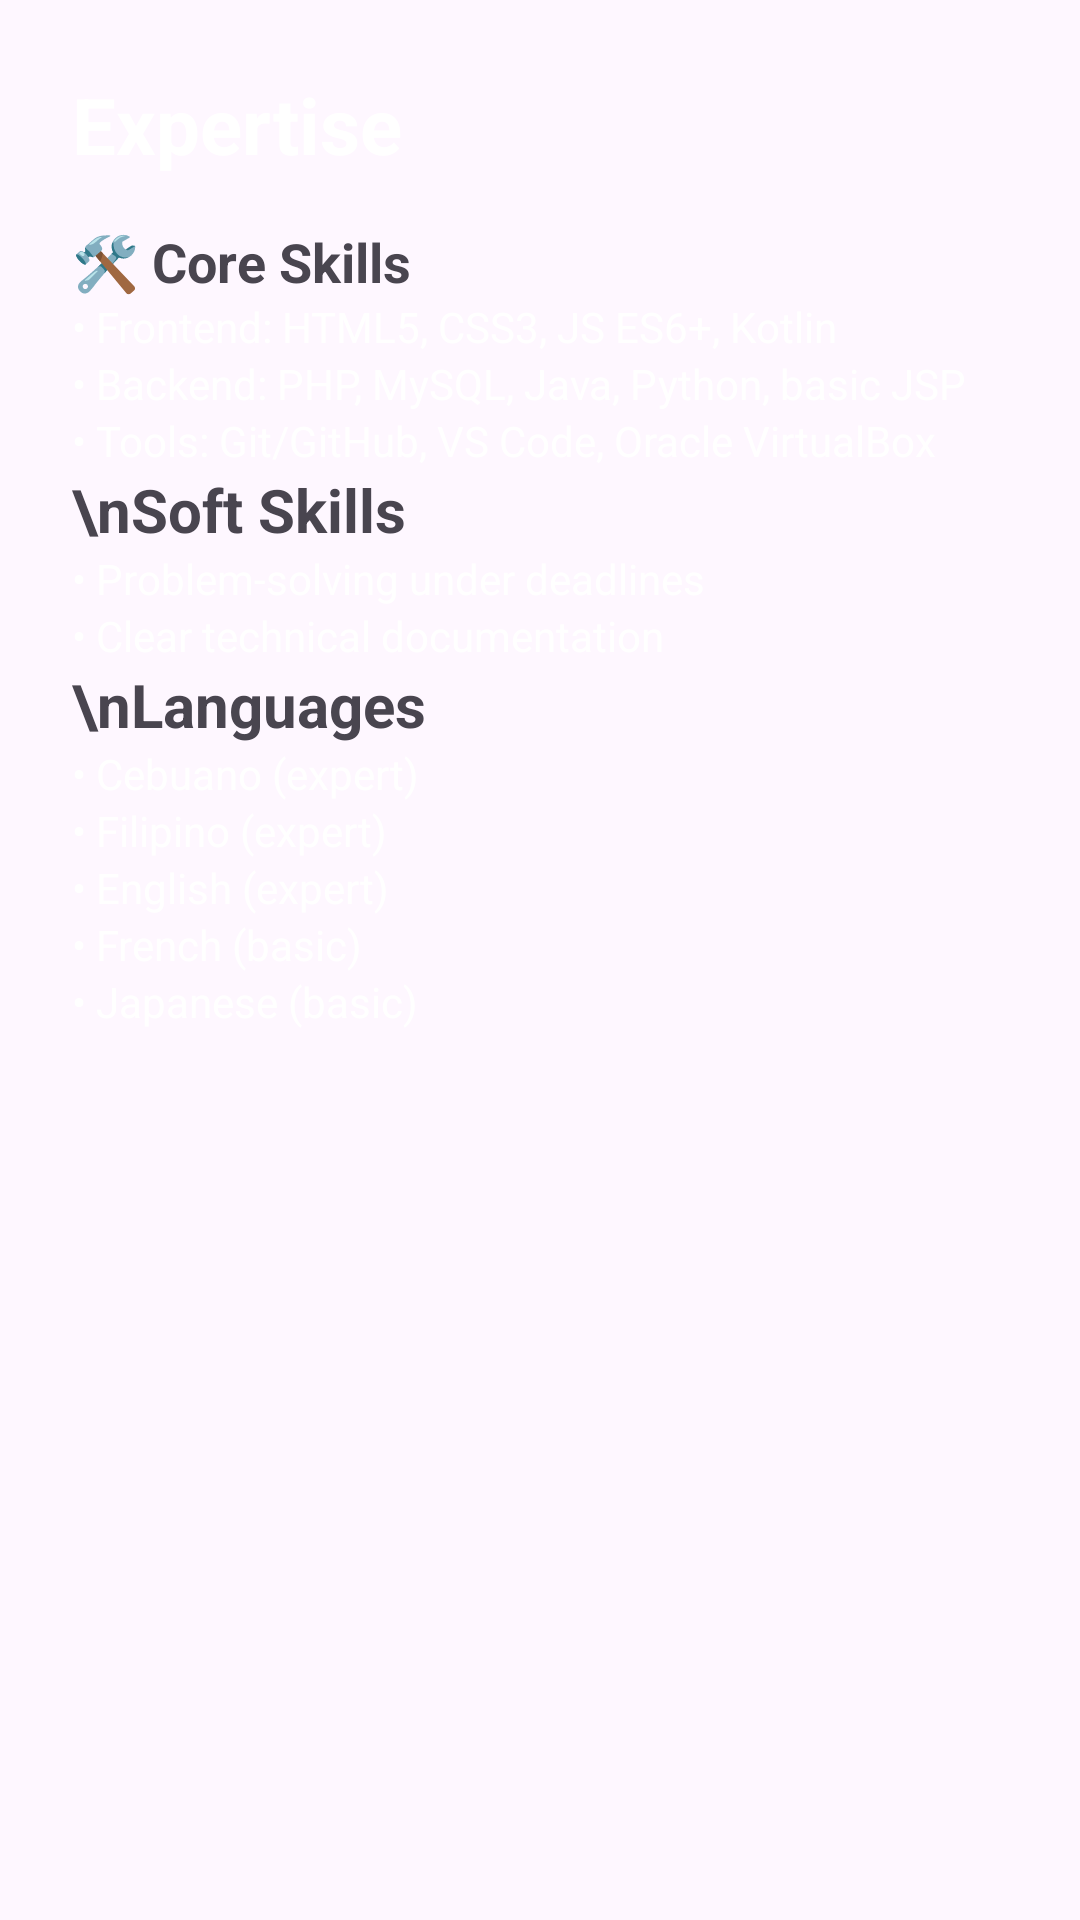

The Android layout XML behind this screen, and the referenced resources:
<!-- AndroidManifest.xml: application theme Theme.Jimenezinfo -->
<!-- res/layout/fragment_expertise.xml -->
<?xml version="1.0" encoding="utf-8"?>
<ScrollView xmlns:android="http://schemas.android.com/apk/res/android"
    android:layout_width="match_parent"
    android:layout_height="match_parent"
    android:padding="24dp">

    <LinearLayout
        android:layout_width="match_parent"
        android:layout_height="wrap_content"
        android:orientation="vertical">

        <TextView
            android:text="Expertise"
            android:textSize="26sp"
            android:textStyle="bold"
            android:textColor="@color/white"
            android:layout_width="match_parent"
            android:layout_height="wrap_content" />

        <TextView
            android:layout_width="wrap_content"
            android:layout_height="wrap_content"
            android:text="🛠 Core Skills"
            android:textSize="18sp"
            android:textStyle="bold"
            android:textColor="@color/ateneo_blue_vibrant"
            android:layout_marginTop="16dp"/>

        <TextView
            android:layout_width="wrap_content"
            android:layout_height="wrap_content"
            android:text="• Frontend: HTML5, CSS3, JS ES6+, Kotlin"
            android:textColor="@color/white"/>

        <TextView
            android:layout_width="wrap_content"
            android:layout_height="wrap_content"
            android:text="• Backend: PHP, MySQL, Java, Python, basic JSP"
            android:textColor="@color/white"/>

        <TextView
            android:layout_width="wrap_content"
            android:layout_height="wrap_content"
            android:text="• Tools: Git/GitHub, VS Code, Oracle VirtualBox"
            android:textColor="@color/white"/>

        <TextView
            android:layout_width="wrap_content"
            android:layout_height="wrap_content"
            android:text="\nSoft Skills"
            android:textSize="20sp"
            android:textStyle="bold"
            android:textColor="@color/ateneo_blue_vibrant"/>

        <TextView
            android:layout_width="wrap_content"
            android:layout_height="wrap_content"
            android:text="• Problem-solving under deadlines"
            android:textColor="@color/white"/>

        <TextView
            android:layout_width="wrap_content"
            android:layout_height="wrap_content"
            android:text="• Clear technical documentation"
            android:textColor="@color/white"/>

        <TextView
            android:layout_width="wrap_content"
            android:layout_height="wrap_content"
            android:text="\nLanguages"
            android:textSize="20sp"
            android:textStyle="bold"
            android:textColor="@color/ateneo_blue_vibrant"/>

        <TextView android:layout_width="wrap_content"
            android:layout_height="wrap_content"
            android:text="• Cebuano (expert)"
            android:textColor="@color/white"/>

        <TextView android:layout_width="wrap_content"
            android:layout_height="wrap_content"
            android:text="• Filipino (expert)"
            android:textColor="@color/white"/>

        <TextView android:layout_width="wrap_content"
            android:layout_height="wrap_content"
            android:text="• English (expert)"
            android:textColor="@color/white"/>

        <TextView android:layout_width="wrap_content"
            android:layout_height="wrap_content"
            android:text="• French (basic)"
            android:textColor="@color/white"/>

        <TextView android:layout_width="wrap_content"
            android:layout_height="wrap_content"
            android:text="• Japanese (basic)"
            android:textColor="@color/white"/>

    </LinearLayout>
</ScrollView>
<!-- resources referenced by this layout -->
<resources>
  <color name="white">#FFFFFF</color>
  <style name="Theme.Jimenezinfo" parent="Base.Theme.Jimenezinfo" />
  <style name="Base.Theme.Jimenezinfo" parent="Theme.Material3.DayNight.NoActionBar">
      </style>
</resources>
